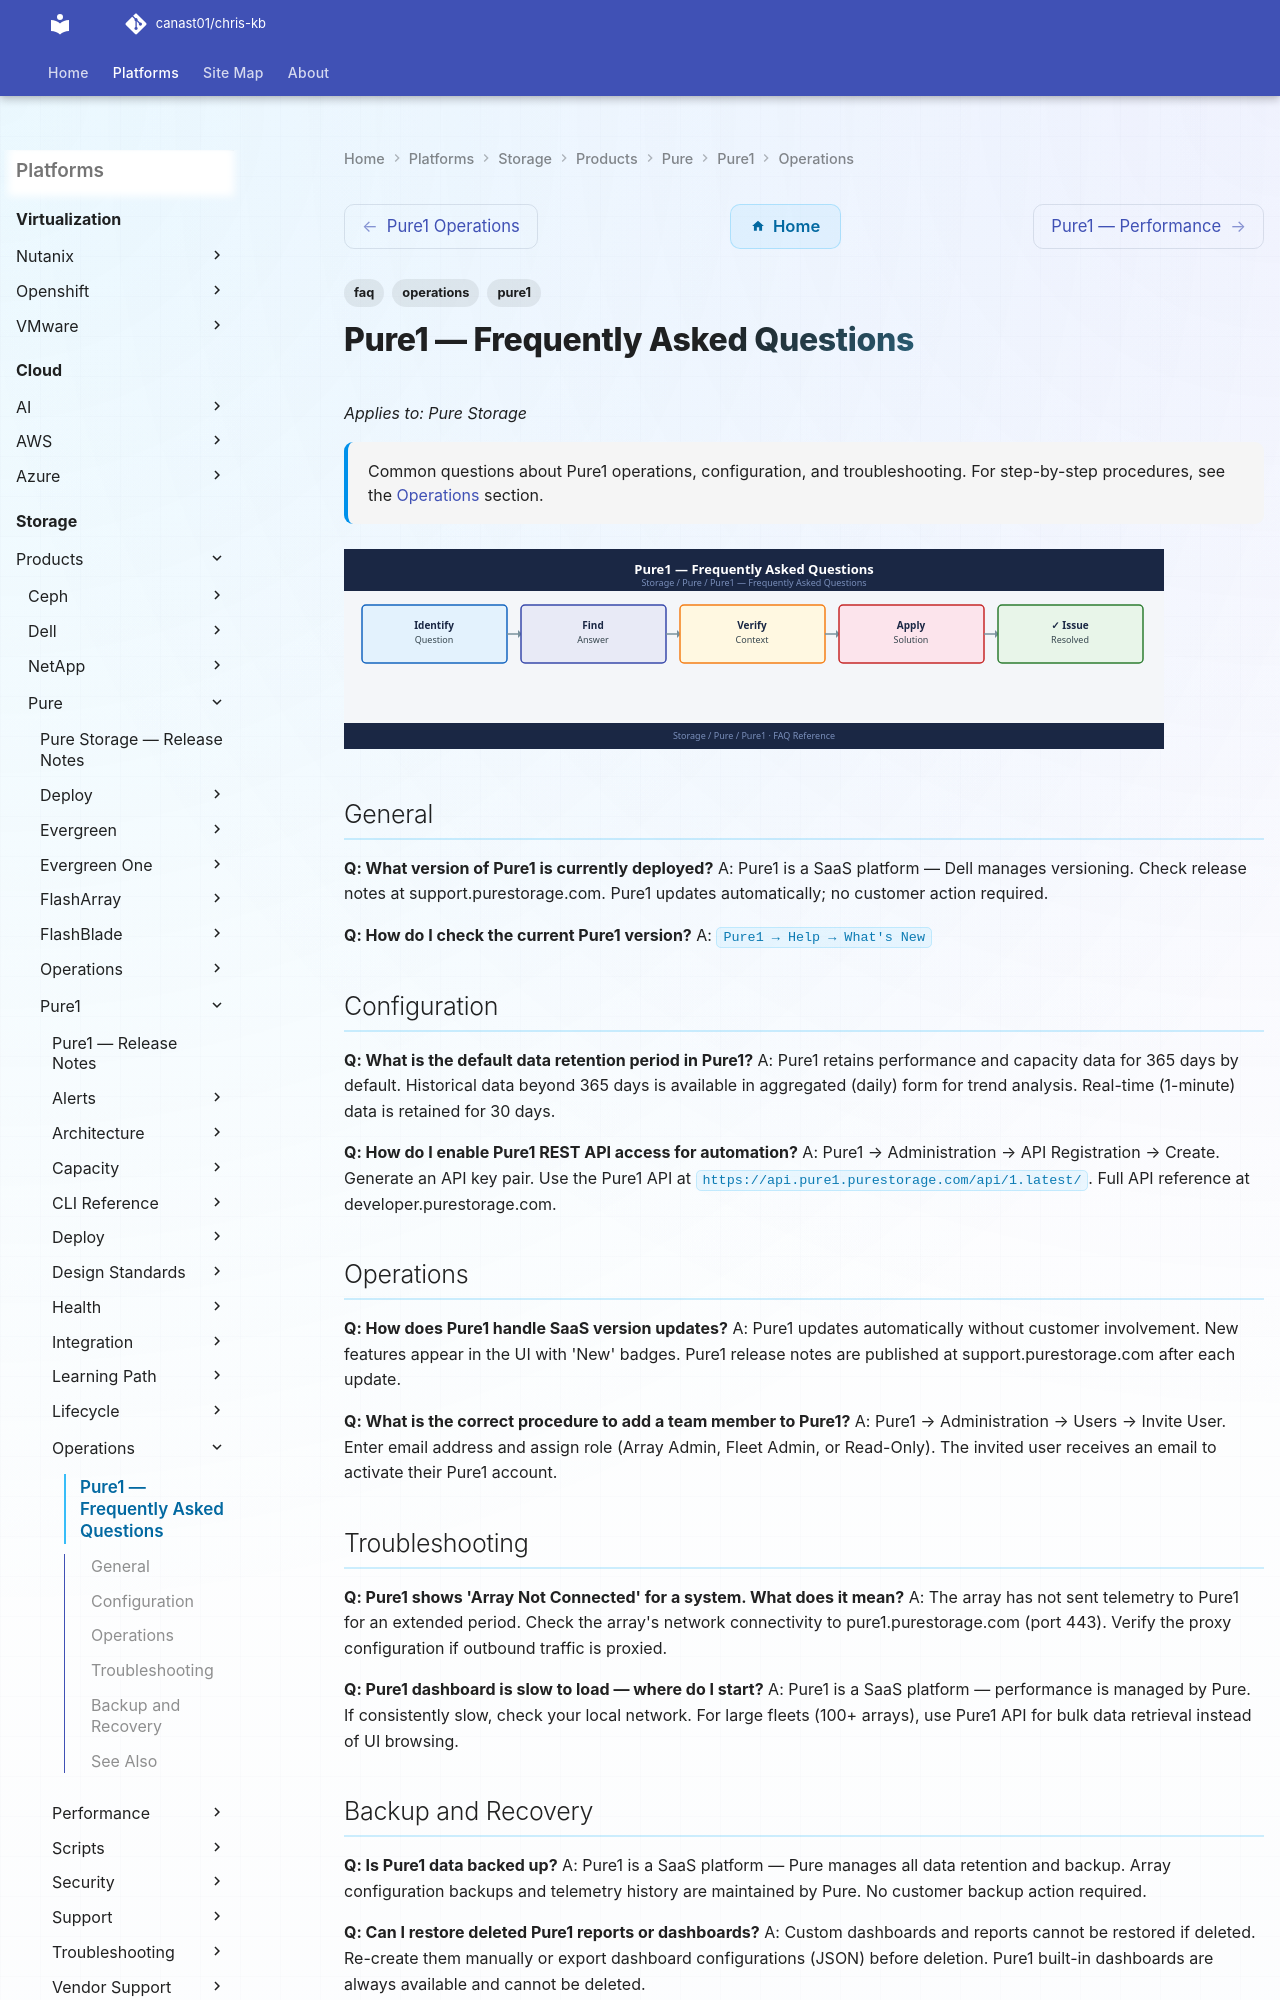

repository: canast01/chris-kb · page: storage/products/pure/pure1/operations/faq/index.html · generator: mkdocs

---
tags:
  - pure1
  - faq
  - operations
description: "Common questions about Pure1 operations, configuration, and troubleshooting. For step-by-step procedures, see the Operations section."
---
# Pure1 — Frequently Asked Questions

*Applies to: Pure Storage*

<div class="kb-summary">
Common questions about Pure1 operations, configuration, and troubleshooting. For step-by-step procedures, see the <a href="../">Operations</a> section.
</div>
![Pure1 — Frequently Asked Questions](../../../../../assets/storage-pure-pure1-operations-faq.svg)

## General

**Q: What version of Pure1 is currently deployed?**
A: Pure1 is a SaaS platform — Dell manages versioning. Check release notes at support.purestorage.com. Pure1 updates automatically; no customer action required.

**Q: How do I check the current Pure1 version?**
A: `Pure1 → Help → What's New`
